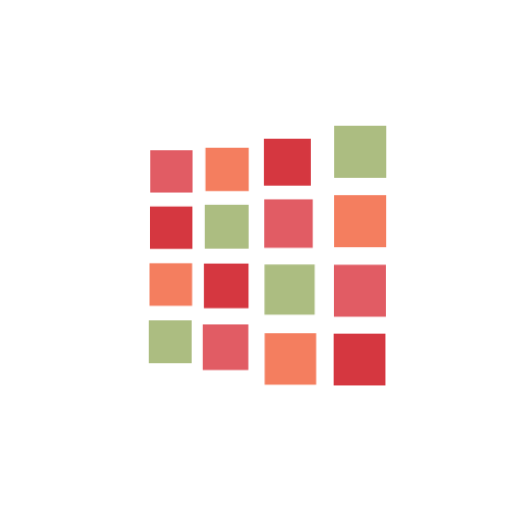
t = 0.00 s
t = 1.00 s: frame unchanged from t = 0.00 s, image omitted
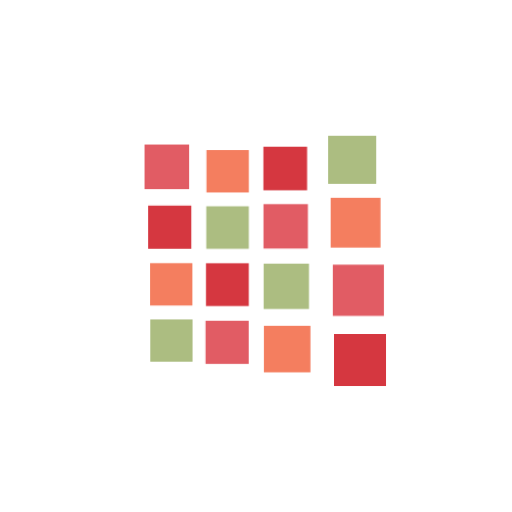
t = 1.13 s
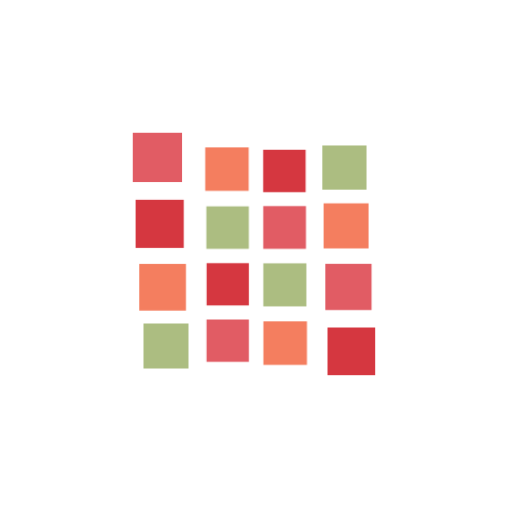
t = 1.25 s
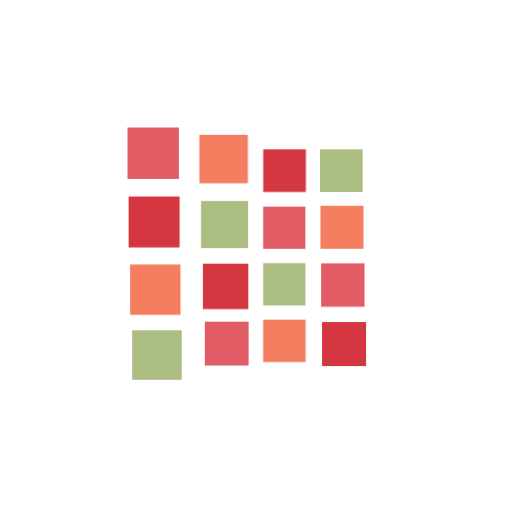
t = 1.38 s
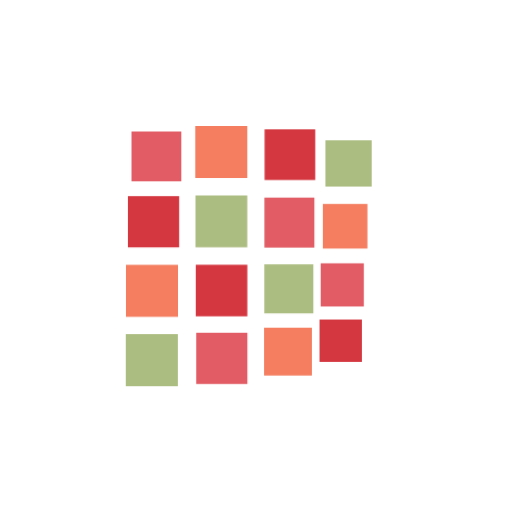
t = 1.63 s

The animated SVG that drew these frames (rendered in a browser with its animation timeline set to each time). Animation: 2 CSS @keyframes rules; one cycle of 2.00 s, repeats indefinitely.

<svg class="ldi-seudzb" width="200px"  height="200px"  xmlns="http://www.w3.org/2000/svg" xmlns:xlink="http://www.w3.org/1999/xlink" viewBox="0 0 100 100" preserveAspectRatio="xMidYMid" style="background: none;"><!--?xml version="1.0" encoding="utf-8"?--><!--Generator: Adobe Illustrator 21.0.0, SVG Export Plug-In . SVG Version: 6.00 Build 0)--><svg version="1.1" id="Layer_1" xmlns="http://www.w3.org/2000/svg" xmlns:xlink="http://www.w3.org/1999/xlink" x="0px" y="0px" viewBox="0 0 100 100" style="transform-origin: 50px 50px 0px;" xml:space="preserve"><g style="transform-origin: 50px 50px 0px; transform: scale(0.6);"><g style="transform-origin: 50px 50px 0px;"><style type="text/css" class="ld ld-breath" style="transform-origin: 50px 50px 0px; animation-duration: 1s; animation-delay: -1s;">.st0{fill:#F4E6C8;} .st1{opacity:0.8;fill:#849B87;} .st2{fill:#D65A62;} .st3{fill:#E15C64;} .st4{fill:#F47E5F;} .st5{fill:#F7B26A;} .st6{fill:#FEE8A2;} .st7{fill:#ACBD81;} .st8{fill:#F5E169;} .st9{fill:#F0AF6B;} .st10{fill:#EA7C60;} .st11{fill:#A8B980;} .st12{fill:#829985;} .st13{fill:#798AAE;} .st14{fill:#8672A7;} .st15{fill:#CC5960;} .st16{fill:#E17A5F;} .st17{fill:#849B87;} .st18{opacity:0.8;fill:#E15C64;} .st19{opacity:0.8;fill:#F7B26A;} .st20{fill:#79A5B5;} .st21{opacity:0.8;fill:#79A5B4;} .st22{fill:#666766;}</style><g class="ld ld-breath" style="transform-origin: 50px 50px 0px; animation-duration: 1s; animation-delay: -0.961538s;"><rect x="10" y="10" class="st3" width="16" height="16" fill="rgb(225, 92, 100)" style="fill: rgb(225, 92, 100);"></rect></g><g class="ld ld-breath" style="transform-origin: 50px 50px 0px; animation-duration: 1s; animation-delay: -0.923077s;"><rect x="10" y="31.3" class="st5" width="16" height="16" fill="#d53740" style="fill: rgb(213, 55, 64);"></rect></g><g class="ld ld-breath" style="transform-origin: 50px 50px 0px; animation-duration: 1s; animation-delay: -0.884615s;"><rect x="10" y="52.7" class="st4" width="16" height="16" fill="rgb(244, 126, 95)" style="fill: rgb(244, 126, 95);"></rect></g><g class="ld ld-breath" style="transform-origin: 50px 50px 0px; animation-duration: 1s; animation-delay: -0.846154s;"><rect x="10" y="74" class="st7" width="16" height="16" fill="rgb(172, 189, 129)" style="fill: rgb(172, 189, 129);"></rect></g><g class="ld ld-breath" style="transform-origin: 50px 50px 0px; animation-duration: 1s; animation-delay: -0.807692s;"><rect x="31.3" y="10" class="st4" width="16" height="16" fill="rgb(244, 126, 95)" style="fill: rgb(244, 126, 95);"></rect></g><g class="ld ld-breath" style="transform-origin: 50px 50px 0px; animation-duration: 1s; animation-delay: -0.769231s;"><rect x="31.3" y="31.3" class="st7" width="16" height="16" fill="rgb(172, 189, 129)" style="fill: rgb(172, 189, 129);"></rect></g><g class="ld ld-breath" style="transform-origin: 50px 50px 0px; animation-duration: 1s; animation-delay: -0.730769s;"><rect x="31.3" y="52.7" class="st5" width="16" height="16" fill="#d53740" style="fill: rgb(213, 55, 64);"></rect></g><g class="ld ld-breath" style="transform-origin: 50px 50px 0px; animation-duration: 1s; animation-delay: -0.692308s;"><rect x="31.3" y="74" class="st3" width="16" height="16" fill="rgb(225, 92, 100)" style="fill: rgb(225, 92, 100);"></rect></g><g class="ld ld-breath" style="transform-origin: 50px 50px 0px; animation-duration: 1s; animation-delay: -0.653846s;"><rect x="52.7" y="10" class="st5" width="16" height="16" fill="#d53740" style="fill: rgb(213, 55, 64);"></rect></g><g class="ld ld-breath" style="transform-origin: 50px 50px 0px; animation-duration: 1s; animation-delay: -0.615385s;"><rect x="52.7" y="31.3" class="st3" width="16" height="16" fill="rgb(225, 92, 100)" style="fill: rgb(225, 92, 100);"></rect></g><g class="ld ld-breath" style="transform-origin: 50px 50px 0px; animation-duration: 1s; animation-delay: -0.576923s;"><rect x="52.7" y="52.7" class="st7" width="16" height="16" fill="rgb(172, 189, 129)" style="fill: rgb(172, 189, 129);"></rect></g><g class="ld ld-breath" style="transform-origin: 50px 50px 0px; animation-duration: 1s; animation-delay: -0.538462s;"><rect x="52.7" y="74" class="st4" width="16" height="16" fill="rgb(244, 126, 95)" style="fill: rgb(244, 126, 95);"></rect></g><g class="ld ld-breath" style="transform-origin: 50px 50px 0px; animation-duration: 1s; animation-delay: -0.5s;"><rect x="74" y="10" class="st7" width="16" height="16" fill="rgb(172, 189, 129)" style="fill: rgb(172, 189, 129);"></rect></g><g class="ld ld-breath" style="transform-origin: 50px 50px 0px; animation-duration: 1s; animation-delay: -0.461538s;"><rect x="74" y="31.3" class="st4" width="16" height="16" fill="rgb(244, 126, 95)" style="fill: rgb(244, 126, 95);"></rect></g><g class="ld ld-breath" style="transform-origin: 50px 50px 0px; animation-duration: 1s; animation-delay: -0.423077s;"><rect x="74" y="52.7" class="st3" width="16" height="16" fill="rgb(225, 92, 100)" style="fill: rgb(225, 92, 100);"></rect></g><g class="ld ld-breath" style="transform-origin: 50px 50px 0px; animation-duration: 1s; animation-delay: -0.384615s;"><rect x="74" y="74" class="st5" width="16" height="16" fill="#d53740" style="fill: rgb(213, 55, 64);"></rect></g><metadata xmlns:d="https://loading.io/stock/" class="ld ld-breath" style="transform-origin: 50px 50px 0px; animation-duration: 1s; animation-delay: -0.346154s;">
<d:name class="ld ld-breath" style="transform-origin: 50px 50px 0px; animation-duration: 1s; animation-delay: -0.307692s;">grid</d:name>
<d:tags class="ld ld-breath" style="transform-origin: 50px 50px 0px; animation-duration: 1s; animation-delay: -0.269231s;">cell,block,rectangle,street,app,list,array,table,ghost buster,grid,spinner</d:tags>
<d:license class="ld ld-breath" style="transform-origin: 50px 50px 0px; animation-duration: 1s; animation-delay: -0.230769s;">cc0</d:license>
<d:slug class="ld ld-breath" style="transform-origin: 50px 50px 0px; animation-duration: 1s; animation-delay: -0.192308s;">seudzb</d:slug>
</metadata></g></g><style type="text/css" class="ld ld-breath" style="transform-origin: 50px 50px 0px; animation-duration: 1s; animation-delay: -0.153846s;">path,ellipse,circle,rect,polygon,polyline,line { stroke-width: 0; }@keyframes ld-breath {
  0% {
    -webkit-transform: scale(0.86);
    transform: scale(0.86);
  }
  50% {
    -webkit-transform: scale(1.06);
    transform: scale(1.06);
  }
  100% {
    -webkit-transform: scale(0.86);
    transform: scale(0.86);
  }
}
@-webkit-keyframes ld-breath {
  0% {
    -webkit-transform: scale(0.86);
    transform: scale(0.86);
  }
  50% {
    -webkit-transform: scale(1.06);
    transform: scale(1.06);
  }
  100% {
    -webkit-transform: scale(0.86);
    transform: scale(0.86);
  }
}
.ld.ld-breath {
  -webkit-animation: ld-breath 1s infinite;
  animation: ld-breath 1s infinite;
}
</style></svg></svg>